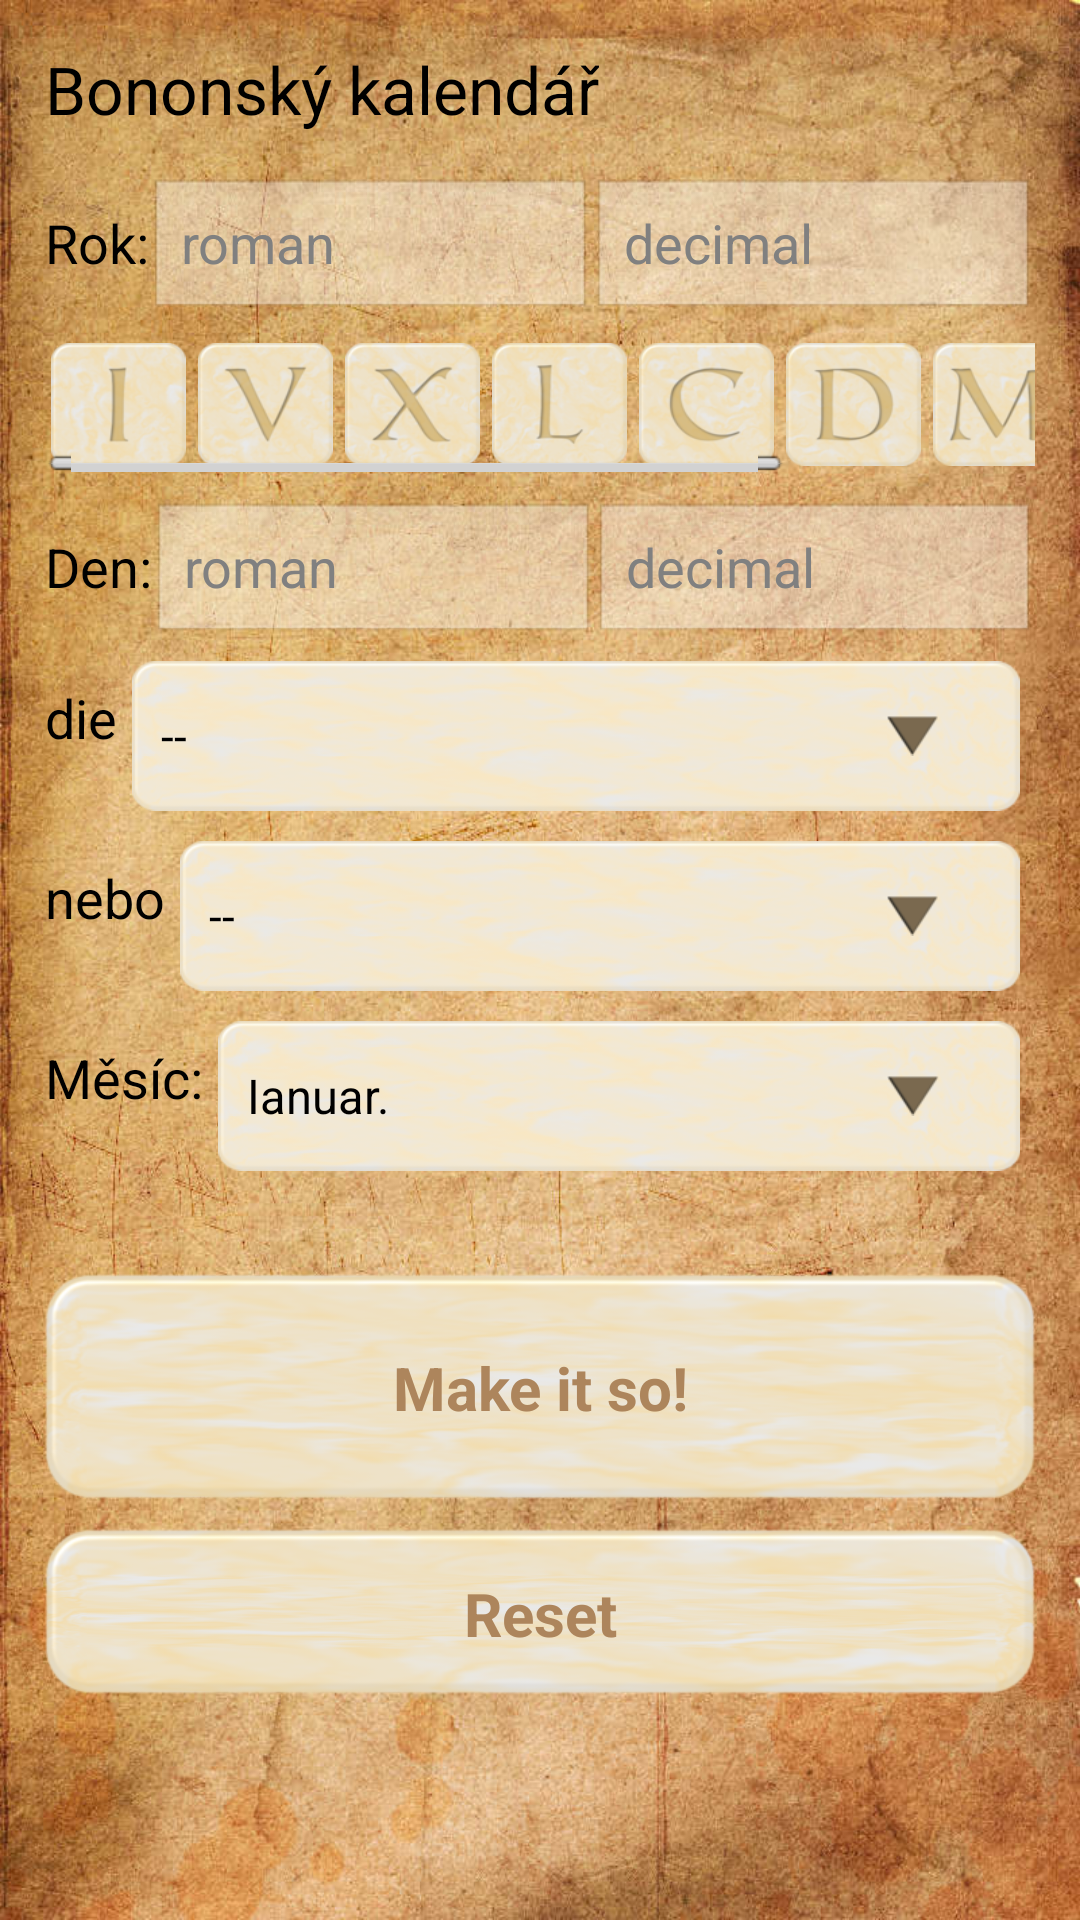

Produce the Android XML layout that renders to this screen, including the resource entries it uses.
<!-- AndroidManifest.xml: application theme ApplicationStyle -->
<!-- res/layout/bonon_layout.xml -->
<?xml version="1.0" encoding="utf-8"?>
<ScrollView xmlns:android="http://schemas.android.com/apk/res/android"
    android:layout_width="fill_parent"
    android:layout_height="fill_parent"
    android:background="@drawable/background_1" >
    
	<LinearLayout
	    android:layout_width="fill_parent"
	    android:layout_height="wrap_content"
	    android:padding="15dp"
    	android:orientation="vertical" >
	    
	<TextView
	    android:id="@+id/textView1"
	    android:layout_width="wrap_content"
	    android:layout_height="wrap_content"
	    android:paddingBottom="15dp"
	    android:text="@string/cal_bonon"
	    android:textAppearance="?android:attr/textAppearanceLarge" />
	    
	
		
    	<LinearLayout
        	android:layout_width="fill_parent"
        	android:layout_height="wrap_content" >

        	<TextView
            	android:id="@+id/textView2"
            	android:layout_width="wrap_content"
            	android:layout_height="wrap_content"
            	android:text="@string/year_label"
            	android:textAppearance="?android:attr/textAppearanceMedium" />

        	<EditText
            	android:id="@+id/roman_year_editText"
            	android:layout_width="fill_parent"
            	android:layout_height="wrap_content"
            	android:layout_weight="1"
            	android:ems="10"
            	android:enabled="false"
            	android:focusable="false"
            	android:hint="@string/input_hint_rome"
            	android:inputType="textCapCharacters" />

        	<EditText
            	android:id="@+id/std_year_editText"
            	android:layout_width="fill_parent"
            	android:layout_height="wrap_content"
            	android:layout_weight="1"
            	android:ems="10"
            	android:enabled="false"
            	android:focusable="false"
            	android:hint="@string/input_hint_std"
            	android:inputType="text|number" />

   		</LinearLayout>
   		
    	
    	<HorizontalScrollView
        	android:layout_width="fill_parent"
        	android:layout_height="wrap_content"
        	android:paddingBottom="10dp"
        	android:paddingTop="5dp" >
    
    		<LinearLayout
    	    	android:layout_width="wrap_content"
    	    	android:layout_height="45dp"
    	    	android:layout_gravity="left|center_vertical|center_horizontal"
    	    	android:gravity="center_horizontal" >

        	<Button
            	android:id="@+id/I_button"
            	android:layout_width="45dp"
            	android:layout_height="fill_parent"
            	android:layout_margin="2dp"
            	android:background="@drawable/i" />

        	<Button
            	android:id="@+id/V_button"
            	android:layout_width="45dp"
            	android:layout_height="fill_parent"
            	android:layout_margin="2dp"
            	android:background="@drawable/v" />

        	<Button
            	android:id="@+id/X_button"
            	android:layout_width="45dp"
            	android:layout_height="fill_parent"
            	android:layout_margin="2dp"
            	android:background="@drawable/x" />

        	<Button
            	android:id="@+id/L_button"
            	android:layout_width="45dp"
            	android:layout_height="fill_parent"
            	android:layout_margin="2dp"
            	android:background="@drawable/l" />

        	<Button
            	android:id="@+id/C_button"
            	android:layout_width="45dp"
            	android:layout_height="fill_parent"
            	android:layout_margin="2dp"
            	android:background="@drawable/c" />

	        <Button
            	android:id="@+id/D_button"
            	android:layout_width="45dp"
            	android:layout_height="fill_parent"
            	android:layout_margin="2dp"
            	android:background="@drawable/d" />
	
        	<Button
	            android:id="@+id/M_button"
            	android:layout_width="45dp"
            	android:layout_height="fill_parent"
            	android:layout_margin="2dp"
            	android:background="@drawable/m" />
	
        	<Button
            	android:id="@+id/back_button"
            	android:layout_width="45dp"
            	android:layout_height="fill_parent"
            	android:layout_margin="2dp"
            	android:background="@drawable/back" />
	
        	<Button
	            android:id="@+id/toggle_button"
            	android:layout_width="45dp"
            	android:layout_height="fill_parent"
            	android:layout_margin="2dp"
            	android:background="@drawable/toggle" />
	
    		</LinearLayout>
    	</HorizontalScrollView>
    
    	<LinearLayout
        	android:layout_width="fill_parent"
        	android:layout_height="wrap_content" >

        	<TextView
        	    android:id="@+id/textView3"
            	android:layout_width="wrap_content"
            	android:layout_height="wrap_content"
            	android:text="@string/day_label"
            	android:textAppearance="?android:attr/textAppearanceMedium" />
	
        	<EditText
	            android:id="@+id/roman_day_editText"
            	android:layout_width="fill_parent"
            	android:layout_height="wrap_content"
            	android:layout_weight="1"
            	android:ems="10"
            	android:enabled="false"
            	android:focusable="false"
            	android:hint="@string/input_hint_rome"
            	android:inputType="textCapCharacters" />
	
        	<EditText
	            android:id="@+id/std_day_editText"
            	android:layout_width="fill_parent"
            	android:layout_height="wrap_content"
            	android:layout_weight="1"
            	android:ems="10"
            	android:enabled="false"
            	android:focusable="false"
            	android:hint="@string/input_hint_std"
            	android:inputType="text|number" />
	
	    </LinearLayout>
			<LinearLayout
				android:layout_width="match_parent"
    	    	android:layout_height="wrap_content" >

    	    		<TextView
    	    		    android:id="@+id/textView4"
    	    		    android:layout_width="wrap_content"
    	    		    android:layout_height="wrap_content"
    	    		    android:text="@string/die_label"
    	    		    android:textAppearance="?android:attr/textAppearanceMedium" />

    	    		<Spinner
    	    		    android:id="@+id/mparts_spinner"
    	    		    android:layout_width="wrap_content"
    	    		    android:layout_height="wrap_content"
    	    		    android:layout_margin="5dp"
    	    		    android:layout_weight="1"
    	    		    android:background="@drawable/my_spinner"
    	    		    android:entries="@array/bonon_month_parts" />

    	    	</LinearLayout>

    	    	<LinearLayout
    	    	    android:layout_width="match_parent"
    	    	    android:layout_height="wrap_content" >

    	    		<TextView
    	    		    android:id="@+id/textView5"
    	    		    android:layout_width="wrap_content"
    	    		    android:layout_height="wrap_content"
    	    		    android:text="@string/or"
    	    		    android:textAppearance="?android:attr/textAppearanceMedium" />

    	    		<Spinner
    	    		    android:id="@+id/mbeacons_spinner"
    	    		    android:layout_width="wrap_content"
    	    		    android:layout_height="wrap_content"
    	    		    android:layout_margin="5dp"
    	    		    android:layout_weight="1"
    	    		    android:background="@drawable/my_spinner"
    	    		    android:entries="@array/bonon_beacons" />

    	    	</LinearLayout>

    	    	<LinearLayout
    	    	    android:layout_width="match_parent"
    	    	    android:layout_height="wrap_content" >

    	    		<TextView
    	    		    android:id="@+id/textView6"
    	    		    android:layout_width="wrap_content"
    	    		    android:layout_height="wrap_content"
    	    		    android:text="@string/month_label"
    	    		    android:textAppearance="?android:attr/textAppearanceMedium" />

    	    		<Spinner
    	    		    android:id="@+id/months_spinner"
    	    		    android:layout_width="wrap_content"
    	    		    android:layout_height="wrap_content"
    	    		    android:layout_margin="5dp"
    	    		    android:layout_weight="1"
    	    		    android:background="@drawable/my_spinner"
    	    		    android:entries="@array/roman_months" />

    	    	</LinearLayout>
    	    	
	        	<LinearLayout
        			android:layout_width="fill_parent"
        			android:layout_height="wrap_content" >

        			<TextView
            			android:id="@+id/std_day_textView"
            			android:layout_width="wrap_content"
            			android:layout_height="wrap_content"
            			android:textAppearance="?android:attr/textAppearanceLarge" />
	
        			<TextView
	            		android:id="@+id/std_month_textView"
            			android:layout_width="wrap_content"
            			android:layout_height="wrap_content"
            			android:textAppearance="?android:attr/textAppearanceLarge" />
	
	        		<TextView
            			android:id="@+id/std_year_textView"
            			android:layout_width="wrap_content"
            			android:layout_height="wrap_content"
            			android:gravity="center_horizontal"
            			android:textAppearance="?android:attr/textAppearanceLarge" />
	
	   	 		</LinearLayout>
	
	    	<Button
        		android:id="@+id/execute_button"
        		android:layout_width="fill_parent"
        		android:layout_height="75dp"
        		android:layout_marginBottom="5dp"
        		android:background="@drawable/my_button"
        		android:text="@string/execute" />
	
	    	<Button
				android:id="@+id/reset_button"
        		android:layout_width="fill_parent"
        		android:layout_height="55dp"
        		android:layout_marginTop="5dp"
        		android:background="@drawable/my_button"
        		android:text="@string/reset" />
	    
    </LinearLayout>
</ScrollView>
<!-- resources referenced by this layout -->
<resources>
  <string-array name="bonon_beacons">
          <item>@string/none</item>
          <item>@string/penultimus</item>
          <item>@string/ultimus</item>
      </string-array>
  <string-array name="bonon_month_parts">
          <item>@string/none</item>
          <item>@string/bonon_month_part_1</item>
          <item>@string/bonon_month_part_2</item>
      </string-array>
  <string-array name="roman_months">
          <item>@string/rome_month_1</item>
          <item>@string/rome_month_2</item>
          <item>@string/rome_month_3</item>
          <item>@string/rome_month_4</item>
          <item>@string/rome_month_5</item>
          <item>@string/rome_month_6</item>
          <item>@string/rome_month_7</item>
          <item>@string/rome_month_8</item>
          <item>@string/rome_month_9</item>
          <item>@string/rome_month_10</item>
          <item>@string/rome_month_11</item>
          <item>@string/rome_month_12</item>
      </string-array>
  <!-- drawable back: png bitmap (drawable-xhdpi, 14314 bytes) -->
  <!-- drawable c: png bitmap (drawable-xhdpi, 14699 bytes) -->
  <!-- drawable d: png bitmap (drawable-xhdpi, 14282 bytes) -->
  <!-- drawable i: png bitmap (drawable-xhdpi, 13358 bytes) -->
  <!-- drawable l: png bitmap (drawable-xhdpi, 13631 bytes) -->
  <!-- drawable m: png bitmap (drawable-xhdpi, 14848 bytes) -->
  <!-- drawable my_button (drawable) -->
  <?xml version="1.0" encoding="utf-8" ?>
  <selector xmlns:android="http://schemas.android.com/apk/res/android">
  	<item android:state_pressed="true"
  	    android:drawable="@drawable/button_plain_push" />
       <item android:drawable="@drawable/button_plain" />
  </selector>
  <!-- drawable my_spinner (drawable) -->
  <?xml version="1.0" encoding="utf-8"?>
  <selector xmlns:android="http://schemas.android.com/apk/res/android" >
       <item android:state_pressed="true"
             android:drawable="@drawable/spinner_push" />
       <item android:drawable="@drawable/spinner" />
  </selector>
  <!-- drawable v: png bitmap (drawable-xhdpi, 14461 bytes) -->
  <!-- drawable x: png bitmap (drawable-xhdpi, 15198 bytes) -->
  <string name="cal_bonon">Bononský kalendář</string>
  <string name="day_label">Den:</string>
  <string name="die_label">die</string>
  <string name="execute">Make it so!</string>
  <string name="input_hint_rome">roman</string>
  <string name="input_hint_std">decimal</string>
  <string name="month_label">Měsíc:</string>
  <string name="or">nebo</string>
  <string name="reset">Reset</string>
  <string name="year_label">Rok:</string>
  <style name="ApplicationStyle" parent="android:Theme.Light.NoTitleBar">
  		<item name="android:buttonStyle">@style/styled_button</item>
  
  	</style>
  <string name="none"> -- </string>
  <string name="penultimus">penultimus</string>
  <string name="ultimus">ultimus</string>
  <string name="bonon_month_part_1">intrants</string>
  <string name="bonon_month_part_2">exiens</string>
  <string name="rome_month_1">Ianuar.</string>
  <string name="rome_month_2">Februar.</string>
  <string name="rome_month_3">Mart.</string>
  <string name="rome_month_4">April.</string>
  <string name="rome_month_5">Mai.</string>
  <string name="rome_month_6">Iun.</string>
  <string name="rome_month_7">Iul.</string>
  <string name="rome_month_8">August.</string>
  <string name="rome_month_9">Septembr.</string>
  <string name="rome_month_10">Octobr.</string>
  <string name="rome_month_11">Novembr.</string>
  <string name="rome_month_12">Decembr.</string>
  <style name="styled_button">
      	<item name="android:background">@drawable/my_button</item>
  
      	<item name="android:layout_width">wrap_content</item>
      	<item name="android:layout_height">wrap_content</item>
      	<item name="android:textColor">@color/dark_brown</item>
      	<item name="android:gravity">center</item>
      	<item name="android:layout_margin">10dp</item>
      	<item name="android:textSize">20sp</item>
      	<item name="android:textStyle">bold</item>
  
  
  
  
  	</style>
  <color name="dark_brown">#AD855C</color>
</resources>
